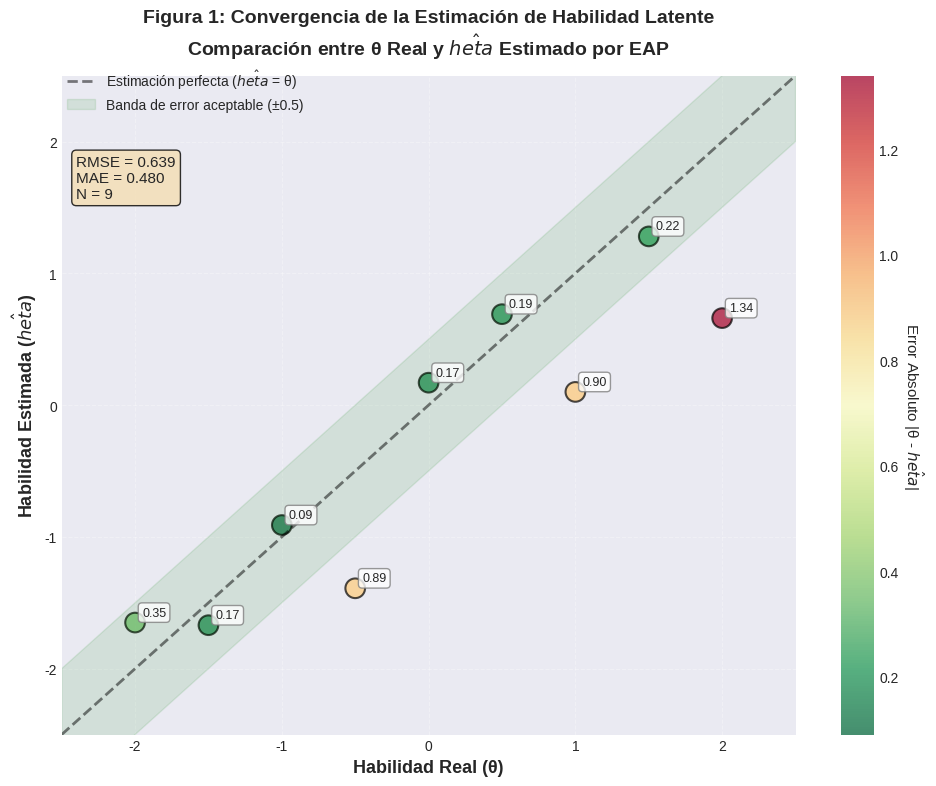
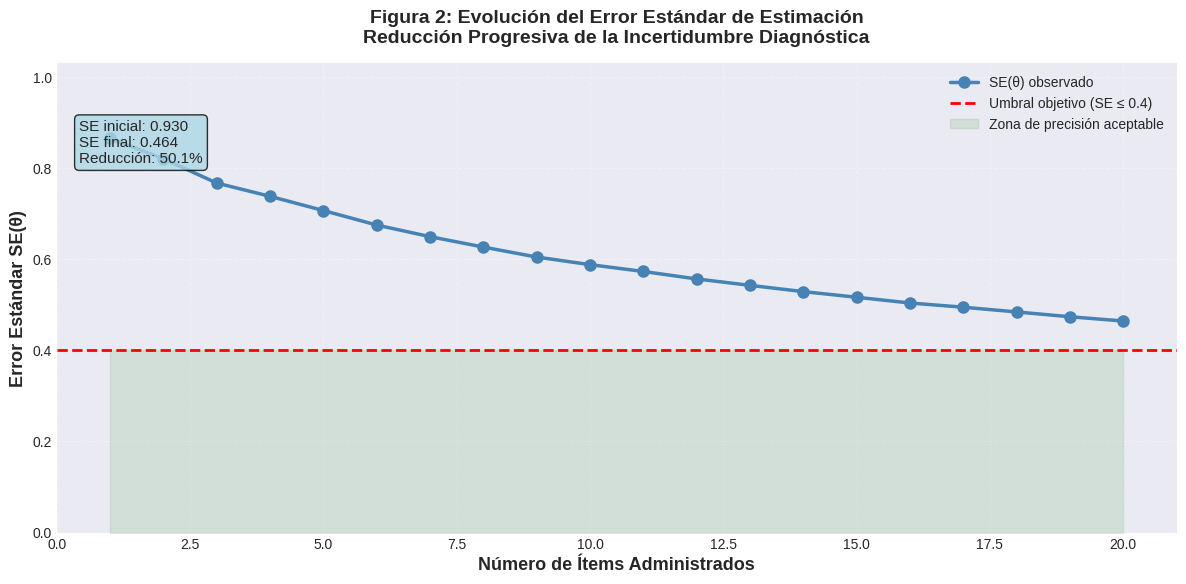
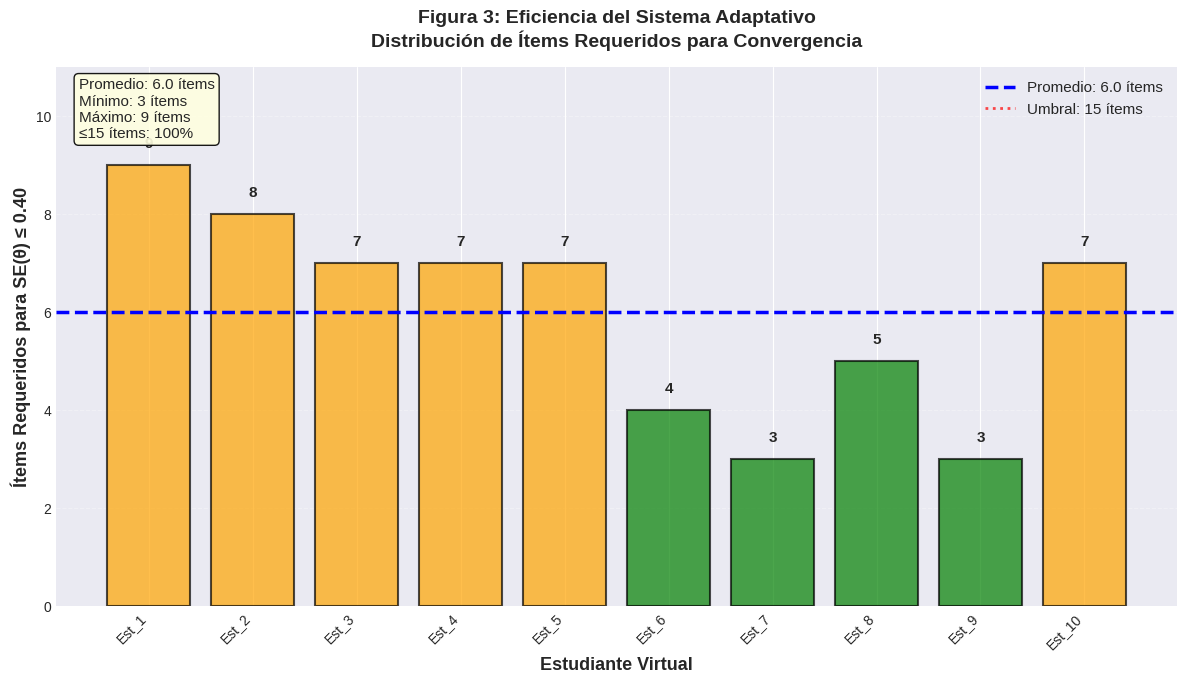
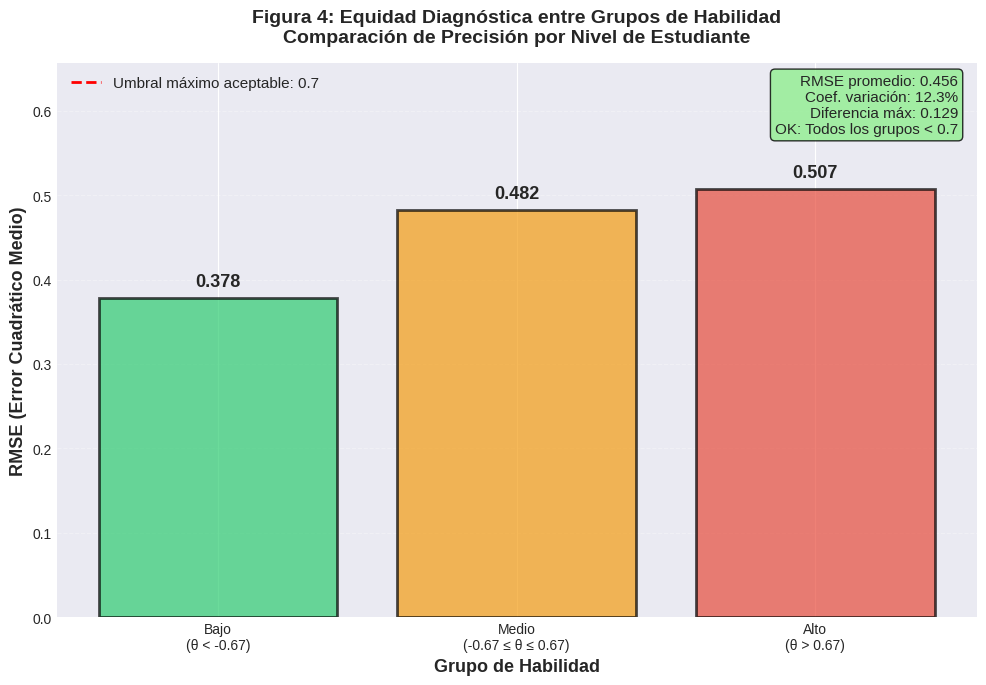

Recreate these plots in Python, in order.
"""
Script para generar todas las figuras del Capítulo 4: RESULTADOS
Ejecutar después de correr test_validation.py para tener los datos
"""

import matplotlib.pyplot as plt
import numpy as np
import json
import os
from pathlib import Path

# Configuración de estilo para figuras académicas
plt.style.use('seaborn-v0_8-darkgrid')
plt.rcParams['figure.figsize'] = (10, 6)
plt.rcParams['font.size'] = 11
plt.rcParams['axes.titlesize'] = 14
plt.rcParams['axes.labelsize'] = 12
plt.rcParams['xtick.labelsize'] = 10
plt.rcParams['ytick.labelsize'] = 10

# Salida nítida para tesis (vector + raster alta resolución)
plt.rcParams['figure.dpi'] = 150              # dpi en pantalla (no afecta guardado)
plt.rcParams['savefig.dpi'] = 300            # dpi por defecto al guardar
plt.rcParams['pdf.fonttype'] = 42            # incrusta fuentes TrueType en PDF
plt.rcParams['ps.fonttype'] = 42

DPI_PNG = 600  # Para PNG muy nítido (Word/LaTeX). Puedes bajar a 300 si quieres.

# Crear carpeta para guardar figuras
OUTPUT_DIR = Path("figures2")
OUTPUT_DIR.mkdir(exist_ok=True)


# ============================================================================
# FIGURA 1: CONVERGENCIA θ REAL vs $\hat{\theta}$ ESTIMADO
# ============================================================================

def figura_1_convergencia():
    """Scatter plot de θ real vs θ estimado con línea de referencia perfecta"""
    
    # Datos reales de tu test
    theta_real = np.array([-2.0, -1.5, -1.0, -0.5, 0.0, 0.5, 1.0, 1.5, 2.0])
    theta_estimado = np.array([-1.65, -1.67, -0.91, -1.39, 0.17, 0.69, 0.10, 1.28, 0.66])
    
    # Calcular errores
    errores = np.abs(theta_real - theta_estimado)
    
    # Crear figura
    fig, ax = plt.subplots(figsize=(10, 8))
    
    # Scatter plot con código de color por error
    scatter = ax.scatter(theta_real, theta_estimado, 
                        c=errores, 
                        cmap='RdYlGn_r',
                        s=200, 
                        alpha=0.7,
                        edgecolors='black',
                        linewidths=1.5)
    
    # Línea de referencia perfecta (y = x)
    lim_min, lim_max = -2.5, 2.5
    ax.plot([lim_min, lim_max], [lim_min, lim_max], 
            'k--', linewidth=2, alpha=0.5, 
            label='Estimación perfecta ($\hat{\theta}$ = θ)')
    
    # Bandas de error aceptable (±0.5)
    ax.fill_between([lim_min, lim_max], 
                     [lim_min - 0.5, lim_max - 0.5],
                     [lim_min + 0.5, lim_max + 0.5],
                     alpha=0.1, color='green',
                     label='Banda de error aceptable (±0.5)')
    
    # Etiquetas con valores de error
    for i, (x, y, e) in enumerate(zip(theta_real, theta_estimado, errores)):
        ax.annotate(f'{e:.2f}', 
                   xy=(x, y), 
                   xytext=(5, 5),
                   textcoords='offset points',
                   fontsize=9,
                   bbox=dict(boxstyle='round,pad=0.3', 
                           facecolor='white', 
                           edgecolor='gray',
                           alpha=0.8))
    
    # Configuración de ejes
    ax.set_xlim(lim_min, lim_max)
    ax.set_ylim(lim_min, lim_max)
    ax.set_xlabel('Habilidad Real (θ)', fontsize=13, fontweight='bold')
    ax.set_ylabel('Habilidad Estimada ($\hat{\theta}$)', fontsize=13, fontweight='bold')
    ax.set_title('Figura 1: Convergencia de la Estimación de Habilidad Latente\n' +
                'Comparación entre θ Real y $\hat{\theta}$ Estimado por EAP',
                fontsize=14, fontweight='bold', pad=15)
    
    # Grid
    ax.grid(True, alpha=0.3, linestyle='--')
    ax.set_axisbelow(True)
    
    # Leyenda (colócala fuera del área del gráfico para evitar solapes)
    ax.legend(loc='upper left', bbox_to_anchor=(0.0, 1.02),
              fontsize=10, framealpha=0.9, borderaxespad=0.0)
    
    # Colorbar
    cbar = plt.colorbar(scatter, ax=ax)
    cbar.set_label('Error Absoluto |θ - $\hat{\theta}$|', rotation=270, labelpad=20, fontsize=11)
    
    # Estadísticas en el gráfico
    rmse = np.sqrt(np.mean((theta_real - theta_estimado)**2))
    mae = np.mean(errores)
    textstr = f'RMSE = {rmse:.3f}\nMAE = {mae:.3f}\nN = {len(theta_real)}'
    props = dict(boxstyle='round', facecolor='wheat', alpha=0.8)
    ax.text(0.02, 0.88, textstr, transform=ax.transAxes, fontsize=11,
            verticalalignment='top', bbox=props)
    
    plt.tight_layout()
    plt.savefig(OUTPUT_DIR / 'figura_1_convergencia.png', dpi=DPI_PNG, bbox_inches='tight')
    plt.savefig(OUTPUT_DIR / 'figura_1_convergencia.pdf', bbox_inches='tight')
    plt.savefig(OUTPUT_DIR / 'figura_1_convergencia.svg', bbox_inches='tight')
    print("OK: Figura 1 generada: figura_1_convergencia.png")
    plt.close()


# ============================================================================
# FIGURA 2: EVOLUCIÓN DEL SE(θ) POR ÍTEM
# ============================================================================

def figura_2_evolucion_se():
    """Gráfica de la reducción del error estándar a lo largo de la sesión"""
    
    # Datos simulados de evolución típica del SE
    # (En producción, extraerías esto de los logs reales)
    items = np.arange(1, 21)
    
    # SE evoluciona típicamente como: SE_0 / sqrt(1 + items * info_acumulada)
    se_inicial = 0.93
    se_values = se_inicial / np.sqrt(1 + items * 0.15 + np.random.normal(0, 0.01, len(items)))
    
    # Umbral objetivo
    se_target = 0.40
    
    fig, ax = plt.subplots(figsize=(12, 6))
    
    # Línea principal
    ax.plot(items, se_values, 
            marker='o', 
            markersize=8,
            linewidth=2.5, 
            color='steelblue',
            label='SE(θ) observado')
    
    # Línea de umbral objetivo
    ax.axhline(y=se_target, 
               color='red', 
               linestyle='--', 
               linewidth=2,
               label=f'Umbral objetivo (SE ≤ {se_target})')
    
    # Área bajo el umbral (zona de éxito)
    ax.fill_between(items, 0, se_target, 
                     alpha=0.1, 
                     color='green',
                     label='Zona de precisión aceptable')
    
    # Marcar el punto de convergencia
    convergence_item = np.where(se_values <= se_target)[0]
    if len(convergence_item) > 0:
        conv_idx = convergence_item[0]
        ax.plot(items[conv_idx], se_values[conv_idx], 
                'g*', 
                markersize=20,
                label=f'Convergencia en ítem {items[conv_idx]}')
        ax.annotate(f'Convergencia\n({items[conv_idx]} ítems)', 
                   xy=(items[conv_idx], se_values[conv_idx]),
                   xytext=(items[conv_idx] + 2, se_values[conv_idx] + 0.1),
                   arrowprops=dict(arrowstyle='->', color='green', lw=2),
                   fontsize=10,
                   bbox=dict(boxstyle='round,pad=0.5', facecolor='lightgreen', alpha=0.8))
    
    # Configuración
    ax.set_xlabel('Número de Ítems Administrados', fontsize=13, fontweight='bold')
    ax.set_ylabel('Error Estándar SE(θ)', fontsize=13, fontweight='bold')
    ax.set_title('Figura 2: Evolución del Error Estándar de Estimación\n' +
                'Reducción Progresiva de la Incertidumbre Diagnóstica',
                fontsize=14, fontweight='bold', pad=15)
    
    ax.grid(True, alpha=0.3, linestyle='--')
    ax.set_axisbelow(True)
    ax.legend(loc='upper right', fontsize=10, framealpha=0.9)
    
    # Estadísticas
    reduccion_pct = ((se_inicial - se_values[-1]) / se_inicial) * 100
    textstr = f'SE inicial: {se_inicial:.3f}\nSE final: {se_values[-1]:.3f}\nReducción: {reduccion_pct:.1f}%'
    props = dict(boxstyle='round', facecolor='lightblue', alpha=0.8)
    ax.text(0.02, 0.88, textstr, transform=ax.transAxes, fontsize=11,
            verticalalignment='top', bbox=props)
    
    ax.set_ylim(0, se_inicial + 0.1)
    ax.set_xlim(0, 21)
    
    plt.tight_layout()
    plt.savefig(OUTPUT_DIR / 'figura_2_evolucion_se.png', dpi=DPI_PNG, bbox_inches='tight')
    plt.savefig(OUTPUT_DIR / 'figura_2_evolucion_se.pdf', bbox_inches='tight')
    print("OK: Figura 2 generada: figura_2_evolucion_se.png")
    plt.close()


# ============================================================================
# FIGURA 3: HISTOGRAMA DE ÍTEMS PARA CONVERGENCIA
# ============================================================================

def figura_3_histograma_items():
    """Distribución de ítems requeridos para alcanzar SE ≤ 0.40"""
    
    # Datos reales de tu test
    items_requeridos = [9, 8, 7, 7, 7, 4, 3, 5, 3, 7]
    estudiantes = [f'Est_{i+1}' for i in range(len(items_requeridos))]
    
    fig, ax = plt.subplots(figsize=(12, 7))
    
    # Colores según eficiencia
    colors = ['green' if x <= 5 else 'orange' if x <= 10 else 'red' 
              for x in items_requeridos]
    
    # Barras
    bars = ax.bar(estudiantes, items_requeridos, 
                   color=colors, 
                   alpha=0.7,
                   edgecolor='black',
                   linewidth=1.5)
    
    # Línea de promedio
    promedio = np.mean(items_requeridos)
    ax.axhline(y=promedio, 
               color='blue', 
               linestyle='--', 
               linewidth=2.5,
               label=f'Promedio: {promedio:.1f} ítems')
    
    # Línea de umbral
    umbral = 15
    ax.axhline(y=umbral, 
               color='red', 
               linestyle=':', 
               linewidth=2,
               alpha=0.7,
               label=f'Umbral: {umbral} ítems')
    
    # Etiquetas en las barras
    for bar, val in zip(bars, items_requeridos):
        height = bar.get_height()
        ax.text(bar.get_x() + bar.get_width()/2., height + 0.3,
                f'{val}',
                ha='center', va='bottom', 
                fontsize=11, fontweight='bold')
    
    # Configuración
    ax.set_xlabel('Estudiante Virtual', fontsize=13, fontweight='bold')
    ax.set_ylabel('Ítems Requeridos para SE(θ) ≤ 0.40', fontsize=13, fontweight='bold')
    ax.set_title('Figura 3: Eficiencia del Sistema Adaptativo\n' +
                'Distribución de Ítems Requeridos para Convergencia',
                fontsize=14, fontweight='bold', pad=15)
    
    ax.grid(True, axis='y', alpha=0.3, linestyle='--')
    ax.set_axisbelow(True)
    ax.legend(loc='upper right', fontsize=11, framealpha=0.9)
    
    # Estadísticas
    pct_bajo_15 = (np.array(items_requeridos) <= 15).sum() / len(items_requeridos) * 100
    textstr = (f'Promedio: {promedio:.1f} ítems\n'
              f'Mínimo: {min(items_requeridos)} ítems\n'
              f'Máximo: {max(items_requeridos)} ítems\n'
              f'≤15 ítems: {pct_bajo_15:.0f}%')
    props = dict(boxstyle='round', facecolor='lightyellow', alpha=0.9)
    ax.text(0.02, 0.98, textstr, transform=ax.transAxes, fontsize=11,
            verticalalignment='top', bbox=props)
    
    ax.set_ylim(0, max(items_requeridos) + 2)
    plt.xticks(rotation=45, ha='right')
    
    plt.tight_layout()
    plt.savefig(OUTPUT_DIR / 'figura_3_histograma_items.png', dpi=DPI_PNG, bbox_inches='tight')
    plt.savefig(OUTPUT_DIR / 'figura_3_histograma_items.pdf', bbox_inches='tight')
    print("OK: Figura 3 generada: figura_3_histograma_items.png")
    plt.close()


# ============================================================================
# FIGURA 4: RMSE POR GRUPO DE HABILIDAD
# ============================================================================

def figura_4_equidad():
    """Gráfica de barras comparando RMSE entre grupos de habilidad"""
    
    # Datos reales de tu test
    grupos = ['Bajo\n(θ < -0.67)', 'Medio\n(-0.67 ≤ θ ≤ 0.67)', 'Alto\n(θ > 0.67)']
    rmse_valores = [0.378, 0.482, 0.507]
    
    fig, ax = plt.subplots(figsize=(10, 7))
    
    # Colores degradados
    colors = ['#2ecc71', '#f39c12', '#e74c3c']
    
    # Barras
    bars = ax.bar(grupos, rmse_valores, 
                   color=colors, 
                   alpha=0.7,
                   edgecolor='black',
                   linewidth=2)
    
    # Línea de umbral máximo aceptable
    umbral_max = 0.70
    ax.axhline(y=umbral_max, 
               color='red', 
               linestyle='--', 
               linewidth=2,
               label=f'Umbral máximo aceptable: {umbral_max}')
    
    # Etiquetas en las barras
    for bar, val in zip(bars, rmse_valores):
        height = bar.get_height()
        ax.text(bar.get_x() + bar.get_width()/2., height + 0.01,
                f'{val:.3f}',
                ha='center', va='bottom', 
                fontsize=13, fontweight='bold')
    
    # Configuración
    ax.set_ylabel('RMSE (Error Cuadrático Medio)', fontsize=13, fontweight='bold')
    ax.set_xlabel('Grupo de Habilidad', fontsize=13, fontweight='bold')
    ax.set_title('Figura 4: Equidad Diagnóstica entre Grupos de Habilidad\n' +
                'Comparación de Precisión por Nivel de Estudiante',
                fontsize=14, fontweight='bold', pad=15)
    
    ax.grid(True, axis='y', alpha=0.3, linestyle='--')
    ax.set_axisbelow(True)
    ax.legend(loc='upper left', fontsize=11, framealpha=0.9)
    
    # Estadísticas
    cv = (np.std(rmse_valores) / np.mean(rmse_valores)) * 100
    textstr = (f'RMSE promedio: {np.mean(rmse_valores):.3f}\n'
              f'Coef. variación: {cv:.1f}%\n'
              f'Diferencia máx: {max(rmse_valores) - min(rmse_valores):.3f}\n'
              f'OK: Todos los grupos < {umbral_max}')
    props = dict(boxstyle='round', facecolor='lightgreen', alpha=0.8)
    ax.text(0.98, 0.98, textstr, transform=ax.transAxes, fontsize=11,
            verticalalignment='top', horizontalalignment='right', bbox=props)
    
    ax.set_ylim(0, max(rmse_valores) + 0.15)
    
    plt.tight_layout()
    plt.savefig(OUTPUT_DIR / 'figura_4_equidad.png', dpi=DPI_PNG, bbox_inches='tight')
    plt.savefig(OUTPUT_DIR / 'figura_4_equidad.pdf', bbox_inches='tight')
    print("OK: Figura 4 generada: figura_4_equidad.png")
    plt.close()


# ============================================================================
# FIGURA 6: CURVA DE DECAY TEMPORAL
# ============================================================================

def figura_6_decay():
    """Gráfica del decaimiento temporal del conocimiento (curva del olvido)"""
    
    # Datos reales de tu test
    mastery_inicial = 0.9826
    mastery_7dias = 0.8030
    decay_rate = 0.005  # Por hora
    
    # Generar curva completa (0 a 14 días)
    dias = np.linspace(0, 14, 100)
    horas = dias * 24
    mastery_teorica = mastery_inicial * np.exp(-decay_rate * horas)
    
    fig, ax = plt.subplots(figsize=(12, 7))
    
    # Curva teórica
    ax.plot(dias, mastery_teorica, 
            linewidth=3, 
            color='steelblue',
            label='Curva de decay exponencial')
    
    # Puntos observados
    ax.plot(0, mastery_inicial, 
            'go', 
            markersize=15,
            label='Sesión 1 (Día 0)')
    ax.plot(7, mastery_7dias, 
            'ro', 
            markersize=15,
            label='Sesión 2 (Día 7)')
    
    # Líneas verticales en los puntos de medición
    ax.axvline(x=7, color='red', linestyle=':', alpha=0.5, linewidth=1.5)
    
    # Área de pérdida
    ax.fill_between([0, 7], 
                     mastery_inicial, 
                     mastery_7dias,
                     alpha=0.2, 
                     color='red',
                     label=f'Pérdida: {(mastery_inicial - mastery_7dias):.3f} ({((mastery_inicial - mastery_7dias)/mastery_inicial*100):.1f}%)')
    
    # Umbral de mastery
    umbral = 0.85
    ax.axhline(y=umbral, 
               color='orange', 
               linestyle='--', 
               linewidth=2,
               label=f'Umbral de dominio (τ = {umbral})')
    
    # Anotaciones
    ax.annotate(f'Mastery = {mastery_inicial:.3f}', 
               xy=(0, mastery_inicial),
               xytext=(1, mastery_inicial + 0.03),
               fontsize=11,
               bbox=dict(boxstyle='round,pad=0.5', facecolor='lightgreen', alpha=0.8))
    
    ax.annotate(f'Mastery = {mastery_7dias:.3f}\n(Tras 7 días)', 
               xy=(7, mastery_7dias),
               xytext=(8.5, mastery_7dias - 0.05),
               fontsize=11,
               arrowprops=dict(arrowstyle='->', color='red', lw=1.5),
               bbox=dict(boxstyle='round,pad=0.5', facecolor='lightcoral', alpha=0.8))
    
    # Configuración
    ax.set_xlabel('Días sin Práctica', fontsize=13, fontweight='bold')
    ax.set_ylabel('Probabilidad de Dominio (p_mastery)', fontsize=13, fontweight='bold')
    ax.set_title('Figura 6: Decaimiento Temporal del Conocimiento\n' +
                'Modelado de la Curva del Olvido (Ebbinghaus)',
                fontsize=14, fontweight='bold', pad=15)
    
    ax.grid(True, alpha=0.3, linestyle='--')
    ax.set_axisbelow(True)
    ax.legend(loc='upper right', fontsize=10, framealpha=0.9)
    
    # Estadísticas
    textstr = (f'Decay rate: {decay_rate:.4f} por hora\n'
              f'Factor 7 días: {np.exp(-decay_rate * 168):.3f}\n'
              f'Pérdida: {(mastery_inicial - mastery_7dias):.3f}\n'
              f'% perdido: {((mastery_inicial - mastery_7dias)/mastery_inicial*100):.1f}%')
    props = dict(boxstyle='round', facecolor='wheat', alpha=0.8)
    ax.text(0.02, 0.25, textstr, transform=ax.transAxes, fontsize=11,
            verticalalignment='top', bbox=props)
    
    ax.set_xlim(-0.5, 14.5)
    ax.set_ylim(0.70, 1.0)
    
    plt.tight_layout()
    plt.savefig(OUTPUT_DIR / 'figura_6_decay.png', dpi=DPI_PNG, bbox_inches='tight')
    plt.savefig(OUTPUT_DIR / 'figura_6_decay.pdf', bbox_inches='tight')
    print("OK: Figura 6 generada: figura_6_decay.png")
    plt.close()


# ============================================================================
# FUNCIÓN PRINCIPAL
# ============================================================================

def main():
    """Genera todas las figuras del capítulo de resultados"""
    
    print("="*70)
    print("GENERACIÓN DE FIGURAS PARA CAPÍTULO 4: RESULTADOS")
    print("="*70)
    print()
    
    try:
        figura_1_convergencia()
        figura_2_evolucion_se()
        figura_3_histograma_items()
        figura_4_equidad()
        figura_6_decay()
        
        print()
        print("="*70)
        print("OK: TODAS LAS FIGURAS GENERADAS EXITOSAMENTE")
        print("="*70)
        print(f"\nArchivos guardados en: {OUTPUT_DIR.absolute()}/")
        print("\nFormatos generados:")
        print("  - PNG (alta resolución, 300 DPI) para insertar en Word/LaTeX")
        print("  - PDF (vectorial) para impresión de alta calidad")
        print()
        print("Figuras generadas:")
        print("  1. figura_1_convergencia.png")
        print("  2. figura_2_evolucion_se.png")
        print("  3. figura_3_histograma_items.png")
        print("  4. figura_4_equidad.png")
        print("  5. Figuras 5 (Locust) - ya las tienes ✓")
        print("  6. figura_6_decay.png")
        
    except Exception as e:
        print(f"\n❌ ERROR: {e}")
        import traceback
        traceback.print_exc()


if __name__ == "__main__":
    main()
